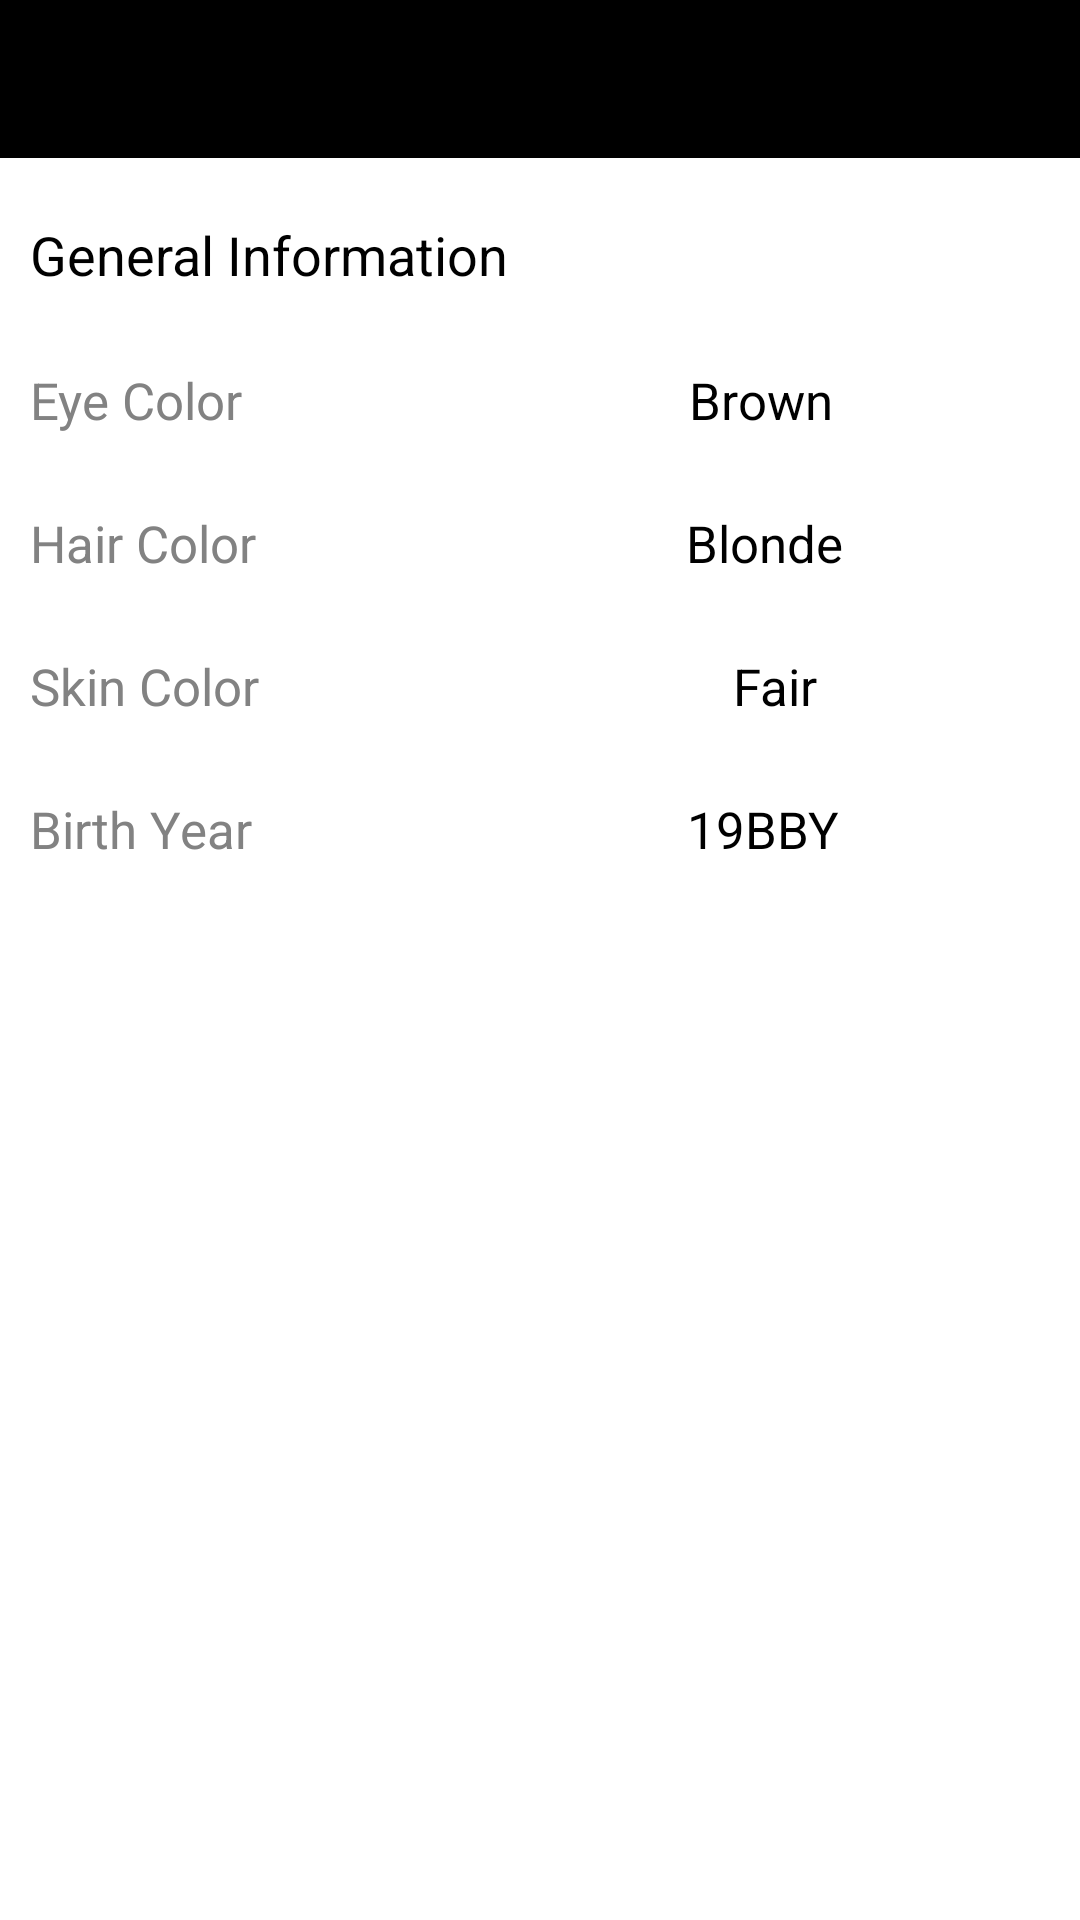

Reconstruct the res/layout file that produces this screen, plus the resources it refers to.
<!-- AndroidManifest.xml: application theme Theme.GraphQLChallenge -->
<!-- res/layout/activity_details.xml -->
<?xml version="1.0" encoding="utf-8"?>
<androidx.constraintlayout.widget.ConstraintLayout xmlns:android="http://schemas.android.com/apk/res/android"
    xmlns:app="http://schemas.android.com/apk/res-auto"
    xmlns:tools="http://schemas.android.com/tools"
    android:layout_width="match_parent"
    android:layout_height="match_parent"
    tools:context=".DetailsActivity">

    <TextView
        android:id="@+id/name"
        android:layout_width="match_parent"
        android:layout_height="wrap_content"
        android:background="@color/black"
        android:padding="15sp"
        android:textAlignment="center"
        android:textColor="@color/white"
        android:textColorHint="@color/white"
        android:textSize="17dp"
        app:layout_constraintEnd_toEndOf="parent"
        app:layout_constraintStart_toStartOf="parent"
        app:layout_constraintTop_toTopOf="parent"
        tools:hint="Luke Skywalker" />

    <TextView
        android:id="@+id/general_inf"
        android:layout_width="match_parent"
        android:layout_height="wrap_content"
        android:layout_marginTop="20dp"
        android:textSize="18sp"
        android:layout_marginLeft="10sp"
        android:gravity="center_vertical"
        android:text="General Information"
        android:textColor="@color/black"
        app:layout_constraintEnd_toEndOf="parent"
        app:layout_constraintStart_toStartOf="parent"
        app:layout_constraintTop_toBottomOf="@+id/name" />

    <TextView
        android:id="@+id/textView2"
        android:layout_width="wrap_content"
        android:layout_height="wrap_content"
        android:layout_marginLeft="10sp"
        android:text="Eye Color"
        android:textColor="#828282"
        android:textSize="17sp"
        android:layout_marginTop="25dp"
        app:layout_constraintStart_toStartOf="parent"
        app:layout_constraintTop_toBottomOf="@+id/general_inf" />

    <TextView
        android:id="@+id/eyecolor"
        android:layout_width="wrap_content"
        android:layout_height="wrap_content"
        android:hint="Brown"
        android:textSize="17sp"
        android:textColor="@color/black"
        android:textColorHint="@color/black"
        android:layout_marginTop="25dp"
        app:layout_constraintEnd_toEndOf="parent"
        app:layout_constraintHorizontal_bias="0.644"
        app:layout_constraintStart_toEndOf="@+id/textView2"
        app:layout_constraintTop_toBottomOf="@+id/general_inf" />

    <TextView
        android:id="@+id/textView3"
        android:layout_width="wrap_content"
        android:layout_height="wrap_content"
        android:text="Hair Color"
        android:textColor="#828282"
        android:layout_marginLeft="10sp"
        android:layout_marginTop="25dp"
        android:textSize="17sp"
        app:layout_constraintStart_toStartOf="parent"
        app:layout_constraintTop_toBottomOf="@+id/textView2" />

    <TextView
        android:id="@+id/hairColor"
        android:layout_width="wrap_content"
        android:layout_height="wrap_content"
        android:hint="Blonde"
        android:layout_marginTop="25dp"
        android:textColor="@color/black"
        android:textColorHint="@color/black"
        android:textSize="17sp"
        app:layout_constraintEnd_toEndOf="parent"
        app:layout_constraintHorizontal_bias="0.644"
        app:layout_constraintStart_toEndOf="@+id/textView3"
        app:layout_constraintTop_toBottomOf="@+id/eyecolor" />


    <TextView
        android:id="@+id/textView4"
        android:layout_width="wrap_content"
        android:layout_height="wrap_content"
        android:text="Skin Color"
        android:textColor="#828282"
        android:layout_marginLeft="10sp"
        android:layout_marginTop="25dp"
        android:textSize="17sp"
        app:layout_constraintStart_toStartOf="parent"
        app:layout_constraintTop_toBottomOf="@+id/textView3" />

    <TextView
        android:id="@+id/skinColor"
        android:layout_width="wrap_content"
        android:layout_height="wrap_content"
        android:hint="Fair"
        android:layout_marginTop="25dp"
        android:textColor="@color/black"
        android:textColorHint="@color/black"
        android:textSize="17sp"
        app:layout_constraintEnd_toEndOf="parent"
        app:layout_constraintHorizontal_bias="0.644"
        app:layout_constraintStart_toEndOf="@+id/textView4"
        app:layout_constraintTop_toBottomOf="@+id/hairColor" />


    <TextView
        android:id="@+id/textView5"
        android:layout_width="wrap_content"
        android:layout_height="wrap_content"
        android:text="Birth Year"
        android:textColor="#828282"
        android:layout_marginLeft="10sp"
        android:layout_marginTop="25dp"
        android:textSize="17sp"
        app:layout_constraintStart_toStartOf="parent"
        app:layout_constraintTop_toBottomOf="@+id/textView4" />

    <TextView
        android:id="@+id/birthYear"
        android:layout_width="wrap_content"
        android:layout_height="wrap_content"
        android:hint="19BBY"
        android:layout_marginTop="25dp"
        android:textColor="@color/black"
        android:textColorHint="@color/black"
        android:textSize="17sp"
        app:layout_constraintEnd_toEndOf="parent"
        app:layout_constraintHorizontal_bias="0.644"
        app:layout_constraintStart_toEndOf="@+id/textView5"
        app:layout_constraintTop_toBottomOf="@+id/skinColor" />


</androidx.constraintlayout.widget.ConstraintLayout>
<!-- resources referenced by this layout -->
<resources>
  <style name="Theme.GraphQLChallenge" parent="Theme.MaterialComponents.DayNight.DarkActionBar">
          
          <item name="colorPrimary">@color/purple_500</item>
          <item name="colorPrimaryVariant">@color/purple_700</item>
          <item name="colorOnPrimary">@color/white</item>
          
          <item name="colorSecondary">@color/teal_200</item>
          <item name="colorSecondaryVariant">@color/teal_700</item>
          <item name="colorOnSecondary">@color/black</item>
          
          <item name="android:statusBarColor">?attr/colorPrimaryVariant</item>
          
      </style>
  <!-- not gathered from this repository: default colours our renderer supplied (Android Studio template values) -->
  <color name="purple_500">#FF6200EE</color>
  <color name="purple_700">#FF3700B3</color>
  <color name="teal_200">#FF03DAC5</color>
  <color name="teal_700">#FF018786</color>
  <color name="black">#FF000000</color>
  <color name="white">#FFFFFFFF</color>
</resources>
